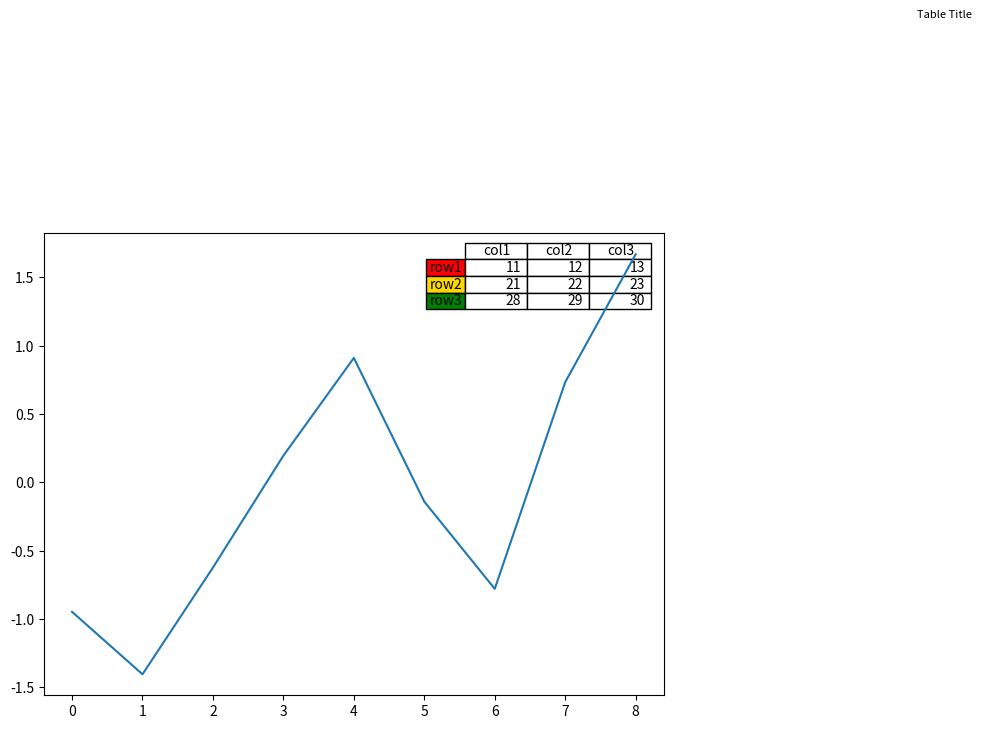

Write the Python code that produced this figure.
# -*- coding: utf-8 -*-

import matplotlib.pylab as plt
import numpy as np

plt.figure(1, figsize=(8, 6), dpi=300)
axes = plt.gca()
y = np.random.randn(9)

col_labels = ['col1', 'col2', 'col3']
row_labels = ['row1', 'row2', 'row3']
table_vals = [[11, 12, 13], [21, 22, 23], [28, 29, 30]]
row_colors = ['red', 'gold', 'green']

the_table = plt.table(cellText=table_vals,
                      colWidths=[0.1] * 3,
                      rowLabels=row_labels,
                      colLabels=col_labels,
                      rowColours=row_colors,
                      loc='upper right')

plt.text(12, 3.4, 'Table Title', size=8)

plt.plot(y)
plt.show()
